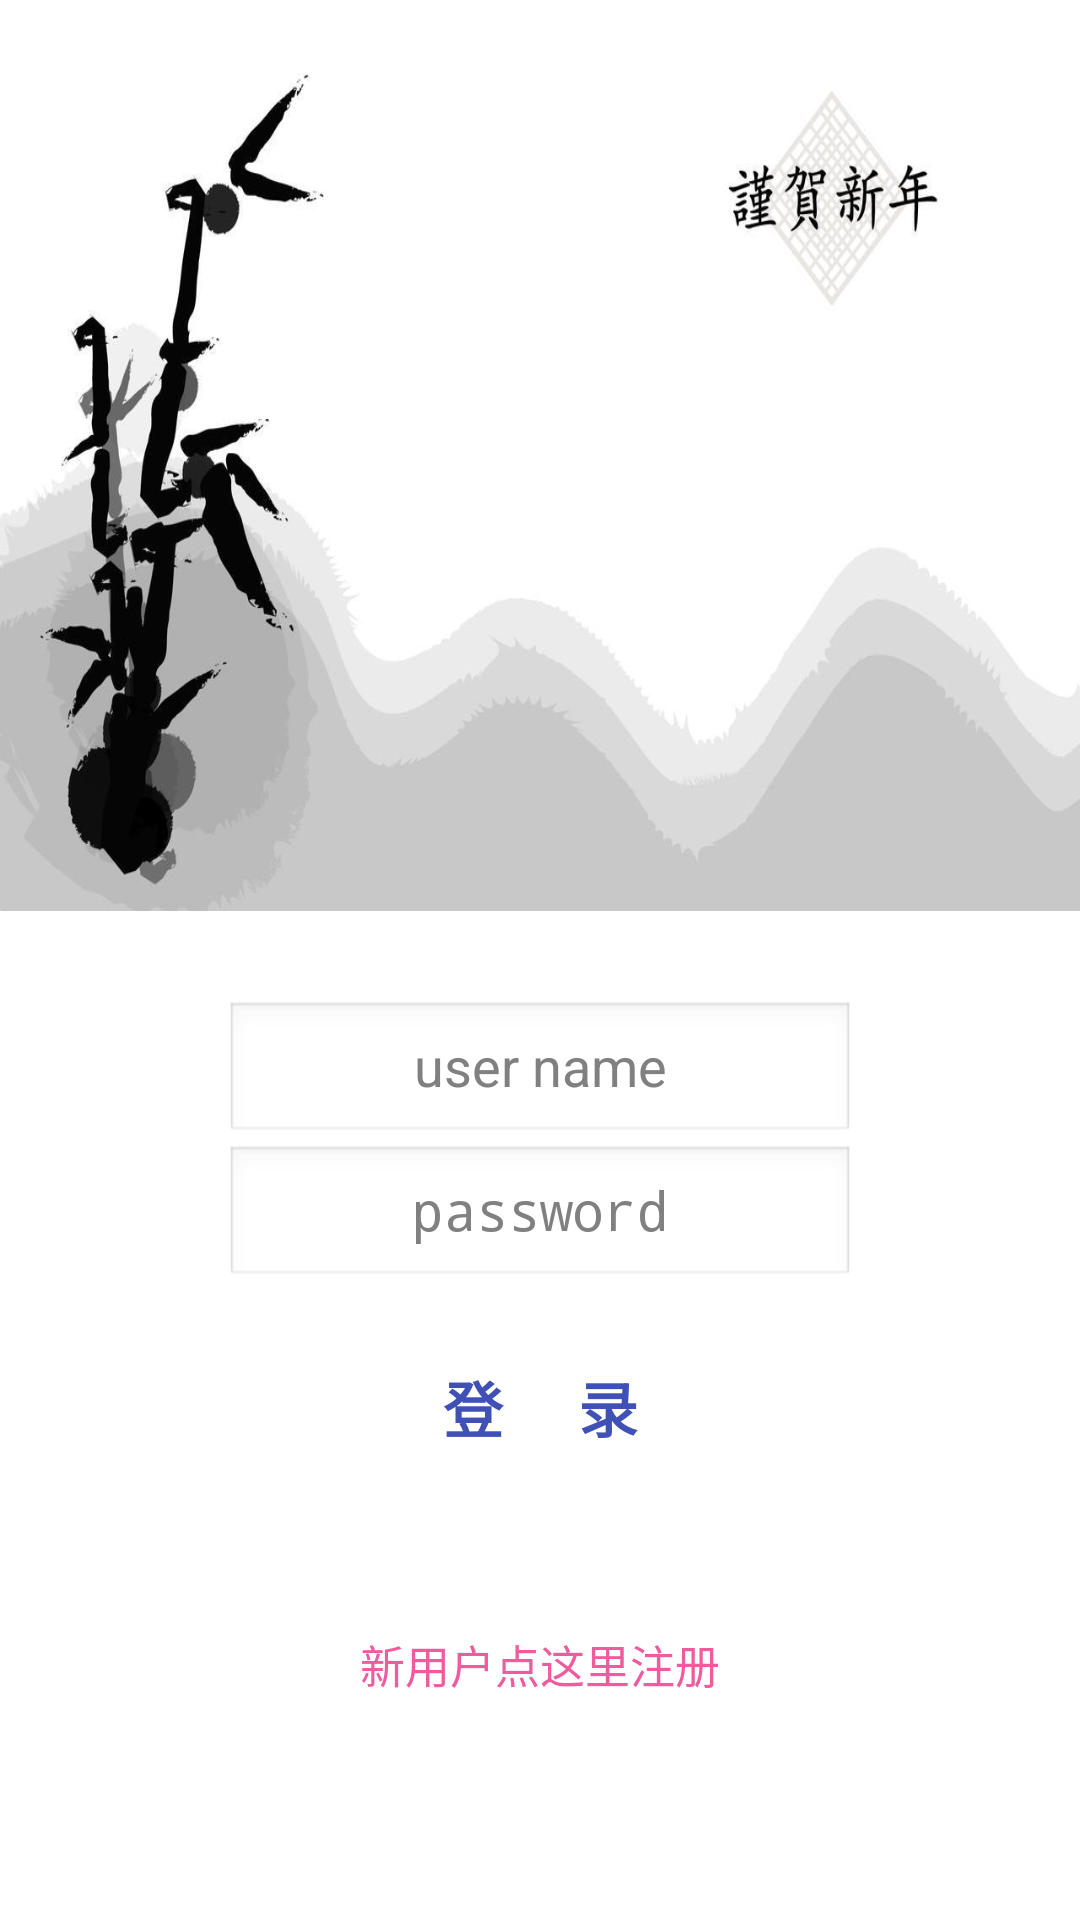

Produce the Android XML layout that renders to this screen, including the resource entries it uses.
<!-- AndroidManifest.xml: activity theme android:Theme.NoTitleBar.Fullscreen -->
<!-- res/layout/activity_login.xml -->
<?xml version="1.0" encoding="utf-8"?>
<LinearLayout xmlns:android="http://schemas.android.com/apk/res/android"
    xmlns:app="http://schemas.android.com/apk/res-auto"
    android:orientation="vertical" android:layout_width="match_parent"
    android:layout_height="match_parent"

    android:weightSum="1"
    android:background="@color/avoscloud_feedback_white">


    <LinearLayout
        android:layout_width="match_parent"
        android:layout_height="69dp"
        android:orientation="horizontal"
        android:gravity="center"
        android:layout_weight="0.63">

        <TextView
            android:id="@+id/textView15"
            android:layout_width="match_parent"
            android:layout_height="match_parent"
            android:layout_weight="1"
            android:textColor="@color/avoscloud_feedback_white"
            android:gravity="center"
            android:background="@drawable/zhonguofeng1"
            android:textSize="35dp"
            android:textStyle="italic"
             />
    </LinearLayout>

    <LinearLayout
        android:layout_width="match_parent"
        android:layout_height="168dp"
        android:gravity="center"
        android:orientation="vertical"
        android:layout_weight="0.32"
        android:layout_marginTop="30dp">

        <EditText
            android:id="@+id/et_name"

            android:layout_width="wrap_content"
            android:layout_height="wrap_content"
            android:ems="10"
            android:gravity="center"
            android:hint="user name"
            android:inputType="textPersonName" />

        <EditText
            android:id="@+id/et_pwd"
            android:layout_width="wrap_content"
            android:layout_height="wrap_content"
            android:ems="10"
            android:gravity="center"
            android:hint="password"
            android:inputType="textPassword" />

        <TextView
            android:id="@+id/tv_login"
            android:layout_width="202dp"
            android:layout_height="39dp"
            android:layout_marginTop="20dp"
            android:layout_gravity="center"
            android:gravity="center"
            android:text="登     录"
          android:textColor="@color/avoscloud_blue"
            android:textStyle="bold"
            android:textSize="20dp" />

        <TextView
            android:id="@+id/tv_register"
            android:layout_width="match_parent"
            android:layout_height="match_parent"
            android:gravity="center"
            android:text="新用户点这里注册"
            android:textColor="@color/pricered"
            android:textSize="15dp" />

    </LinearLayout>

</LinearLayout>
<!-- resources referenced by this layout -->
<resources>
  <color name="avoscloud_blue">#3f51b5</color>
  <color name="avoscloud_feedback_white">#ffffff</color>
  <color name="pricered">#ef5b9c</color>
  <!-- drawable zhonguofeng1: jpg bitmap (drawable, 44861 bytes) -->
</resources>
